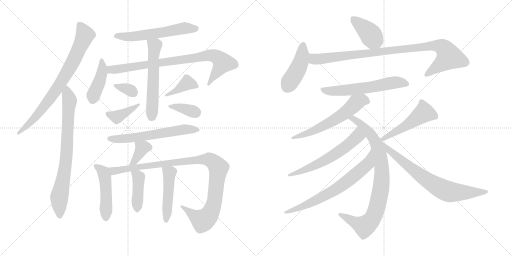
t = 0.00 s
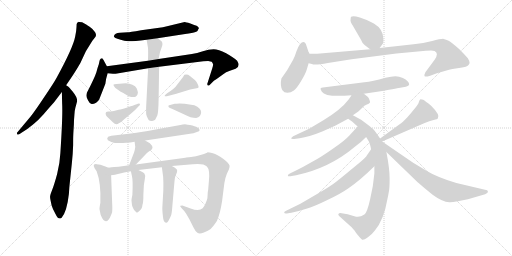
t = 3.78 s
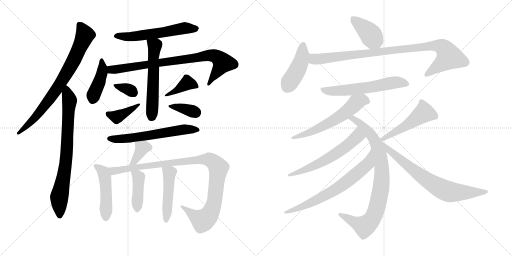
t = 7.56 s
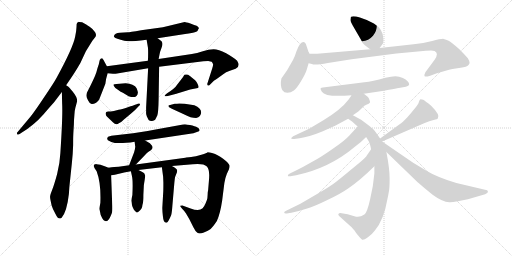
t = 11.34 s
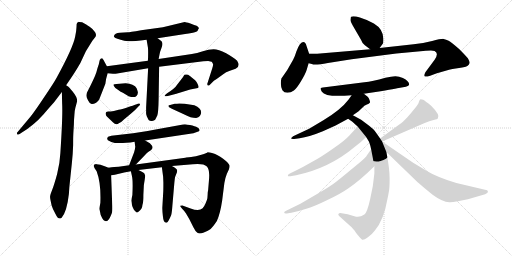
t = 15.11 s
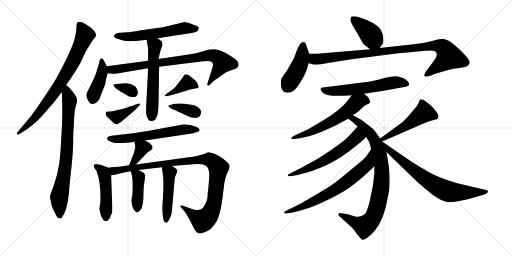
t = 18.89 s

The animated SVG that drew these frames (rendered in a browser with its animation timeline set to each time). Animation: 26 CSS @keyframes rules; one cycle of 18.89 s.

<svg version="1.1" viewBox="0 0 2048 1024" xmlns="http://www.w3.org/2000/svg">
  <g stroke="lightgray" stroke-dasharray="1,1" stroke-width="1" transform="scale(4, 4)">
    <line x1="0" y1="0" x2="256" y2="256"></line>
    <line x1="256" y1="0" x2="0" y2="256"></line>
    <line x1="128" y1="0" x2="128" y2="256"></line>
    <line x1="0" y1="128" x2="256" y2="128"></line>
    <line x1="256" y1="0" x2="512" y2="256"></line>
    <line x1="512" y1="0" x2="256" y2="256"></line>
    <line x1="384" y1="0" x2="384" y2="256"></line>
    <line x1="256" y1="128" x2="512" y2="128"></line>
  </g>
<g transform="scale(1, -1) translate(0, -850)">
   <style type="text/css">
    @keyframes keyframes0 {
      from {
       stroke: black;
       stroke-dashoffset: 791;
       stroke-width: 128;
       }
       72% {
       animation-timing-function: step-end;
       stroke: black;
       stroke-dashoffset: 0;
       stroke-width: 128;
       }
       to {
       stroke: black;
       stroke-width: 1024;
       }
       }
       #make-me-a-hanzi-animation-0 {
         animation: keyframes0 0.893717s both;
         animation-delay: 0.000000s;
         animation-timing-function: linear;
       }
    @keyframes keyframes1 {
      from {
       stroke: black;
       stroke-dashoffset: 773;
       stroke-width: 128;
       }
       72% {
       animation-timing-function: step-end;
       stroke: black;
       stroke-dashoffset: 0;
       stroke-width: 128;
       }
       to {
       stroke: black;
       stroke-width: 1024;
       }
       }
       #make-me-a-hanzi-animation-1 {
         animation: keyframes1 0.879069s both;
         animation-delay: 0.893717s;
         animation-timing-function: linear;
       }
    @keyframes keyframes2 {
      from {
       stroke: black;
       stroke-dashoffset: 581;
       stroke-width: 128;
       }
       65% {
       animation-timing-function: step-end;
       stroke: black;
       stroke-dashoffset: 0;
       stroke-width: 128;
       }
       to {
       stroke: black;
       stroke-width: 1024;
       }
       }
       #make-me-a-hanzi-animation-2 {
         animation: keyframes2 0.722819s both;
         animation-delay: 1.772786s;
         animation-timing-function: linear;
       }
    @keyframes keyframes3 {
      from {
       stroke: black;
       stroke-dashoffset: 425;
       stroke-width: 128;
       }
       58% {
       animation-timing-function: step-end;
       stroke: black;
       stroke-dashoffset: 0;
       stroke-width: 128;
       }
       to {
       stroke: black;
       stroke-width: 1024;
       }
       }
       #make-me-a-hanzi-animation-3 {
         animation: keyframes3 0.595866s both;
         animation-delay: 2.495605s;
         animation-timing-function: linear;
       }
    @keyframes keyframes4 {
      from {
       stroke: black;
       stroke-dashoffset: 833;
       stroke-width: 128;
       }
       73% {
       animation-timing-function: step-end;
       stroke: black;
       stroke-dashoffset: 0;
       stroke-width: 128;
       }
       to {
       stroke: black;
       stroke-width: 1024;
       }
       }
       #make-me-a-hanzi-animation-4 {
         animation: keyframes4 0.927897s both;
         animation-delay: 3.091471s;
         animation-timing-function: linear;
       }
    @keyframes keyframes5 {
      from {
       stroke: black;
       stroke-dashoffset: 572;
       stroke-width: 128;
       }
       65% {
       animation-timing-function: step-end;
       stroke: black;
       stroke-dashoffset: 0;
       stroke-width: 128;
       }
       to {
       stroke: black;
       stroke-width: 1024;
       }
       }
       #make-me-a-hanzi-animation-5 {
         animation: keyframes5 0.715495s both;
         animation-delay: 4.019368s;
         animation-timing-function: linear;
       }
    @keyframes keyframes6 {
      from {
       stroke: black;
       stroke-dashoffset: 336;
       stroke-width: 128;
       }
       52% {
       animation-timing-function: step-end;
       stroke: black;
       stroke-dashoffset: 0;
       stroke-width: 128;
       }
       to {
       stroke: black;
       stroke-width: 1024;
       }
       }
       #make-me-a-hanzi-animation-6 {
         animation: keyframes6 0.523438s both;
         animation-delay: 4.734863s;
         animation-timing-function: linear;
       }
    @keyframes keyframes7 {
      from {
       stroke: black;
       stroke-dashoffset: 391;
       stroke-width: 128;
       }
       56% {
       animation-timing-function: step-end;
       stroke: black;
       stroke-dashoffset: 0;
       stroke-width: 128;
       }
       to {
       stroke: black;
       stroke-width: 1024;
       }
       }
       #make-me-a-hanzi-animation-7 {
         animation: keyframes7 0.568197s both;
         animation-delay: 5.258301s;
         animation-timing-function: linear;
       }
    @keyframes keyframes8 {
      from {
       stroke: black;
       stroke-dashoffset: 395;
       stroke-width: 128;
       }
       56% {
       animation-timing-function: step-end;
       stroke: black;
       stroke-dashoffset: 0;
       stroke-width: 128;
       }
       to {
       stroke: black;
       stroke-width: 1024;
       }
       }
       #make-me-a-hanzi-animation-8 {
         animation: keyframes8 0.571452s both;
         animation-delay: 5.826498s;
         animation-timing-function: linear;
       }
    @keyframes keyframes9 {
      from {
       stroke: black;
       stroke-dashoffset: 361;
       stroke-width: 128;
       }
       54% {
       animation-timing-function: step-end;
       stroke: black;
       stroke-dashoffset: 0;
       stroke-width: 128;
       }
       to {
       stroke: black;
       stroke-width: 1024;
       }
       }
       #make-me-a-hanzi-animation-9 {
         animation: keyframes9 0.543783s both;
         animation-delay: 6.397950s;
         animation-timing-function: linear;
       }
    @keyframes keyframes10 {
      from {
       stroke: black;
       stroke-dashoffset: 608;
       stroke-width: 128;
       }
       66% {
       animation-timing-function: step-end;
       stroke: black;
       stroke-dashoffset: 0;
       stroke-width: 128;
       }
       to {
       stroke: black;
       stroke-width: 1024;
       }
       }
       #make-me-a-hanzi-animation-10 {
         animation: keyframes10 0.744792s both;
         animation-delay: 6.941733s;
         animation-timing-function: linear;
       }
    @keyframes keyframes11 {
      from {
       stroke: black;
       stroke-dashoffset: 367;
       stroke-width: 128;
       }
       54% {
       animation-timing-function: step-end;
       stroke: black;
       stroke-dashoffset: 0;
       stroke-width: 128;
       }
       to {
       stroke: black;
       stroke-width: 1024;
       }
       }
       #make-me-a-hanzi-animation-11 {
         animation: keyframes11 0.548665s both;
         animation-delay: 7.686525s;
         animation-timing-function: linear;
       }
    @keyframes keyframes12 {
      from {
       stroke: black;
       stroke-dashoffset: 480;
       stroke-width: 128;
       }
       61% {
       animation-timing-function: step-end;
       stroke: black;
       stroke-dashoffset: 0;
       stroke-width: 128;
       }
       to {
       stroke: black;
       stroke-width: 1024;
       }
       }
       #make-me-a-hanzi-animation-12 {
         animation: keyframes12 0.640625s both;
         animation-delay: 8.235190s;
         animation-timing-function: linear;
       }
    @keyframes keyframes13 {
      from {
       stroke: black;
       stroke-dashoffset: 1034;
       stroke-width: 128;
       }
       77% {
       animation-timing-function: step-end;
       stroke: black;
       stroke-dashoffset: 0;
       stroke-width: 128;
       }
       to {
       stroke: black;
       stroke-width: 1024;
       }
       }
       #make-me-a-hanzi-animation-13 {
         animation: keyframes13 1.091471s both;
         animation-delay: 8.875815s;
         animation-timing-function: linear;
       }
    @keyframes keyframes14 {
      from {
       stroke: black;
       stroke-dashoffset: 418;
       stroke-width: 128;
       }
       58% {
       animation-timing-function: step-end;
       stroke: black;
       stroke-dashoffset: 0;
       stroke-width: 128;
       }
       to {
       stroke: black;
       stroke-width: 1024;
       }
       }
       #make-me-a-hanzi-animation-14 {
         animation: keyframes14 0.590169s both;
         animation-delay: 9.967286s;
         animation-timing-function: linear;
       }
    @keyframes keyframes15 {
      from {
       stroke: black;
       stroke-dashoffset: 475;
       stroke-width: 128;
       }
       61% {
       animation-timing-function: step-end;
       stroke: black;
       stroke-dashoffset: 0;
       stroke-width: 128;
       }
       to {
       stroke: black;
       stroke-width: 1024;
       }
       }
       #make-me-a-hanzi-animation-15 {
         animation: keyframes15 0.636556s both;
         animation-delay: 10.557455s;
         animation-timing-function: linear;
       }
    @keyframes keyframes16 {
      from {
       stroke: black;
       stroke-dashoffset: 403;
       stroke-width: 128;
       }
       57% {
       animation-timing-function: step-end;
       stroke: black;
       stroke-dashoffset: 0;
       stroke-width: 128;
       }
       to {
       stroke: black;
       stroke-width: 1024;
       }
       }
       #make-me-a-hanzi-animation-16 {
         animation: keyframes16 0.577962s both;
         animation-delay: 11.194011s;
         animation-timing-function: linear;
       }
    @keyframes keyframes17 {
      from {
       stroke: black;
       stroke-dashoffset: 437;
       stroke-width: 128;
       }
       59% {
       animation-timing-function: step-end;
       stroke: black;
       stroke-dashoffset: 0;
       stroke-width: 128;
       }
       to {
       stroke: black;
       stroke-width: 1024;
       }
       }
       #make-me-a-hanzi-animation-17 {
         animation: keyframes17 0.605632s both;
         animation-delay: 11.771973s;
         animation-timing-function: linear;
       }
    @keyframes keyframes18 {
      from {
       stroke: black;
       stroke-dashoffset: 960;
       stroke-width: 128;
       }
       76% {
       animation-timing-function: step-end;
       stroke: black;
       stroke-dashoffset: 0;
       stroke-width: 128;
       }
       to {
       stroke: black;
       stroke-width: 1024;
       }
       }
       #make-me-a-hanzi-animation-18 {
         animation: keyframes18 1.031250s both;
         animation-delay: 12.377605s;
         animation-timing-function: linear;
       }
    @keyframes keyframes19 {
      from {
       stroke: black;
       stroke-dashoffset: 597;
       stroke-width: 128;
       }
       66% {
       animation-timing-function: step-end;
       stroke: black;
       stroke-dashoffset: 0;
       stroke-width: 128;
       }
       to {
       stroke: black;
       stroke-width: 1024;
       }
       }
       #make-me-a-hanzi-animation-19 {
         animation: keyframes19 0.735840s both;
         animation-delay: 13.408855s;
         animation-timing-function: linear;
       }
    @keyframes keyframes20 {
      from {
       stroke: black;
       stroke-dashoffset: 596;
       stroke-width: 128;
       }
       66% {
       animation-timing-function: step-end;
       stroke: black;
       stroke-dashoffset: 0;
       stroke-width: 128;
       }
       to {
       stroke: black;
       stroke-width: 1024;
       }
       }
       #make-me-a-hanzi-animation-20 {
         animation: keyframes20 0.735026s both;
         animation-delay: 14.144695s;
         animation-timing-function: linear;
       }
    @keyframes keyframes21 {
      from {
       stroke: black;
       stroke-dashoffset: 866;
       stroke-width: 128;
       }
       74% {
       animation-timing-function: step-end;
       stroke: black;
       stroke-dashoffset: 0;
       stroke-width: 128;
       }
       to {
       stroke: black;
       stroke-width: 1024;
       }
       }
       #make-me-a-hanzi-animation-21 {
         animation: keyframes21 0.954753s both;
         animation-delay: 14.879721s;
         animation-timing-function: linear;
       }
    @keyframes keyframes22 {
      from {
       stroke: black;
       stroke-dashoffset: 602;
       stroke-width: 128;
       }
       66% {
       animation-timing-function: step-end;
       stroke: black;
       stroke-dashoffset: 0;
       stroke-width: 128;
       }
       to {
       stroke: black;
       stroke-width: 1024;
       }
       }
       #make-me-a-hanzi-animation-22 {
         animation: keyframes22 0.739909s both;
         animation-delay: 15.834474s;
         animation-timing-function: linear;
       }
    @keyframes keyframes23 {
      from {
       stroke: black;
       stroke-dashoffset: 692;
       stroke-width: 128;
       }
       69% {
       animation-timing-function: step-end;
       stroke: black;
       stroke-dashoffset: 0;
       stroke-width: 128;
       }
       to {
       stroke: black;
       stroke-width: 1024;
       }
       }
       #make-me-a-hanzi-animation-23 {
         animation: keyframes23 0.813151s both;
         animation-delay: 16.574383s;
         animation-timing-function: linear;
       }
    @keyframes keyframes24 {
      from {
       stroke: black;
       stroke-dashoffset: 502;
       stroke-width: 128;
       }
       62% {
       animation-timing-function: step-end;
       stroke: black;
       stroke-dashoffset: 0;
       stroke-width: 128;
       }
       to {
       stroke: black;
       stroke-width: 1024;
       }
       }
       #make-me-a-hanzi-animation-24 {
         animation: keyframes24 0.658529s both;
         animation-delay: 17.387534s;
         animation-timing-function: linear;
       }
    @keyframes keyframes25 {
      from {
       stroke: black;
       stroke-dashoffset: 732;
       stroke-width: 128;
       }
       70% {
       animation-timing-function: step-end;
       stroke: black;
       stroke-dashoffset: 0;
       stroke-width: 128;
       }
       to {
       stroke: black;
       stroke-width: 1024;
       }
       }
       #make-me-a-hanzi-animation-25 {
         animation: keyframes25 0.845703s both;
         animation-delay: 18.046063s;
         animation-timing-function: linear;
       }
</style>
<path d="M 328.5 761.5 L 316.5 762.5 L 315.5 763.5 Q 306.5 760.5 306.5 753.5 Q 306.5 745.5 304.5 725.5 L 300.5 703.5 Q 292.5 660.5 226.5 539.5 Q 214.5 517.5 176.5 461.5 Q 138.5 404.5 122.5 384.5 L 70.5 322.5 Q 66.5 320.5 68.5 313.5 Q 69.5 309.5 78.5 314.5 L 87.5 320.5 Q 135.5 349.5 173.5 392.5 Q 210.5 435.5 215.5 440.5 L 247.5 482.5 L 264.5 509.5 L 291.5 549.5 Q 303.5 567.5 321.5 598.5 L 343.5 645.5 L 369.5 687.5 L 380.5 701.5 Q 387.5 709.5 380.5 721.5 Q 368.5 737.5 358.5 743.5 Q 348.5 749.5 346.5 751.5 L 328.5 761.5 Z" fill="lightgray"></path> 
<path d="M 247.5 482.5 L 248.5 437.5 Q 251.5 390.5 241.5 238.5 Q 239.5 198.5 228.5 154.5 Q 216.5 110.5 208.5 90.5 Q 200.5 70.5 200.5 65.5 Q 199.5 60.5 202.5 47.5 L 206.5 28.5 Q 210.5 14.5 222.5 -6.5 Q 229.5 -23.5 239.5 -23.5 Q 243.5 -24.5 246.5 -20.5 Q 267.5 3.5 275.5 74.5 L 277.5 103.5 L 287.5 198.5 Q 291.5 235.5 292.5 269.5 Q 292.5 303.5 293.5 319.5 L 295.5 352.5 Q 295.5 368.5 297.5 389.5 Q 298.5 409.5 301.5 419.5 L 308.5 445.5 Q 309.5 461.5 290.5 484.5 Q 283.5 491.5 279.5 497.5 Q 275.5 503.5 264.5 509.5 C 246.5 522.5 246.5 512.5 247.5 482.5 Z" fill="lightgray"></path> 
<path d="M 630.5 697.5 L 740.5 714.5 Q 753.5 715.5 771.5 719.5 Q 788.5 723.5 790.5 727.5 L 792.5 732.5 Q 800.5 738.5 786.5 747.5 Q 779.5 748.5 761.5 756.5 Q 742.5 762.5 738.5 762.5 L 651.5 741.5 L 564.5 729.5 Q 516.5 721.5 511.5 721.5 L 479.5 719.5 Q 458.5 719.5 455.5 705.5 Q 454.5 701.5 461.5 698.5 Q 467.5 695.5 482.5 691.5 Q 496.5 686.5 512.5 685.5 Q 527.5 684.5 586.5 691.5 L 630.5 697.5 Z" fill="lightgray"></path> 
<path d="M 427.5 585.5 L 413.5 611.5 L 408.5 617.5 Q 401.5 617.5 399.5 611.5 Q 397.5 605.5 396.5 599.5 Q 395.5 593.5 393.5 588.5 Q 391.5 583.5 385.5 561.5 Q 378.5 539.5 347.5 479.5 Q 345.5 472.5 345.5 467.5 Q 345.5 461.5 352.5 448.5 Q 358.5 435.5 366.5 434.5 Q 373.5 433.5 384.5 439.5 Q 395.5 448.5 397.5 454.5 L 421.5 515.5 Q 422.5 531.5 430.5 557.5 C 434.5 571.5 434.5 571.5 427.5 585.5 Z" fill="lightgray"></path> 
<path d="M 953.5 597.5 L 948.5 607.5 Q 934.5 620.5 904.5 637.5 Q 873.5 653.5 854.5 653.5 Q 834.5 653.5 811.5 645.5 Q 787.5 636.5 767.5 634.5 L 634.5 614.5 L 591.5 607.5 L 427.5 585.5 C 397.5 581.5 400.5 560.5 430.5 557.5 L 451.5 555.5 Q 457.5 553.5 468.5 556.5 L 592.5 577.5 L 636.5 583.5 L 789.5 602.5 Q 815.5 606.5 832.5 606.5 L 846.5 603.5 Q 849.5 601.5 852.5 593.5 Q 852.5 586.5 848.5 575.5 L 830.5 519.5 Q 827.5 513.5 830.5 509.5 Q 833.5 505.5 839.5 511.5 L 851.5 523.5 Q 854.5 527.5 866.5 534.5 L 891.5 552.5 Q 903.5 562.5 919.5 567.5 L 942.5 575.5 Q 957.5 581.5 953.5 597.5 Z" fill="lightgray"></path> 
<path d="M 634.5 614.5 L 637.5 629.5 Q 639.5 643.5 645.5 657.5 Q 651.5 671.5 649.5 677.5 Q 649.5 684.5 642.5 688.5 L 630.5 697.5 C 606.5 715.5 581.5 721.5 586.5 691.5 L 591.5 661.5 Q 592.5 658.5 592.5 637.5 Q 592.5 615.5 591.5 607.5 L 592.5 577.5 L 584.5 421.5 L 584.5 400.5 Q 583.5 395.5 587.5 384.5 L 594.5 370.5 Q 599.5 365.5 608.5 366.5 Q 616.5 367.5 620.5 371.5 Q 624.5 378.5 629.5 389.5 Q 633.5 400.5 634.5 454.5 L 636.5 583.5 L 634.5 614.5 Z" fill="lightgray"></path> 
<path d="M 453.5 511.5 Q 453.5 507.5 461.5 498.5 L 474.5 489.5 Q 482.5 483.5 491.5 479.5 L 514.5 465.5 Q 548.5 453.5 551.5 479.5 Q 552.5 481.5 546.5 497.5 Q 542.5 507.5 529.5 511.5 Q 518.5 517.5 502.5 517.5 L 466.5 514.5 Q 455.5 513.5 453.5 511.5 Z" fill="lightgray"></path> 
<path d="M 422.5 397.5 Q 422.5 388.5 427.5 384.5 L 451.5 361.5 Q 464.5 346.5 475.5 357.5 Q 485.5 362.5 491.5 368.5 Q 497.5 374.5 500.5 376.5 L 525.5 397.5 Q 541.5 410.5 554.5 425.5 Q 562.5 431.5 559.5 435.5 Q 554.5 437.5 546.5 433.5 L 537.5 430.5 Q 536.5 429.5 511.5 421.5 Q 486.5 413.5 474.5 411.5 L 455.5 406.5 Q 441.5 404.5 432.5 404.5 Q 422.5 404.5 422.5 397.5 Z" fill="lightgray"></path> 
<path d="M 683.5 487.5 L 668.5 477.5 Q 657.5 468.5 658.5 466.5 Q 658.5 464.5 667.5 465.5 L 705.5 475.5 L 760.5 492.5 L 786.5 497.5 Q 792.5 498.5 794.5 501.5 Q 795.5 503.5 790.5 514.5 Q 785.5 524.5 780.5 529.5 L 764.5 542.5 Q 763.5 544.5 752.5 551.5 Q 744.5 553.5 737.5 551.5 L 731.5 541.5 L 701.5 502.5 Q 691.5 492.5 683.5 487.5 Z" fill="lightgray"></path> 
<path d="M 674.5 428.5 Q 669.5 421.5 687.5 415.5 L 737.5 392.5 Q 763.5 378.5 784.5 378.5 Q 804.5 383.5 804.5 401.5 Q 804.5 418.5 777.5 429.5 L 738.5 435.5 Q 730.5 436.5 717.5 436.5 Q 707.5 435.5 698.5 435.5 Q 674.5 429.5 674.5 428.5 Z" fill="lightgray"></path> 
<path d="M 580.5 288.5 L 773.5 317.5 L 787.5 322.5 Q 798.5 325.5 798.5 329.5 Q 798.5 332.5 794.5 337.5 Q 790.5 341.5 784.5 343.5 Q 778.5 344.5 769.5 348.5 Q 759.5 351.5 750.5 351.5 Q 739.5 354.5 721.5 350.5 L 622.5 332.5 Q 552.5 319.5 532.5 317.5 L 445.5 307.5 Q 438.5 306.5 432.5 303.5 Q 425.5 296.5 431.5 289.5 L 445.5 282.5 Q 469.5 272.5 538.5 283.5 L 580.5 288.5 Z" fill="lightgray"></path> 
<path d="M 543.5 192.5 L 574.5 224.5 Q 588.5 240.5 595.5 244.5 Q 622.5 256.5 599.5 277.5 L 580.5 288.5 C 554.5 303.5 534.5 313.5 538.5 283.5 L 540.5 266.5 Q 542.5 262.5 536.5 241.5 L 516.5 189.5 C 505.5 161.5 522.5 170.5 543.5 192.5 Z" fill="lightgray"></path> 
<path d="M 443.5 -11.5 L 447.5 -1.5 Q 450.5 6.5 448.5 40.5 L 444.5 149.5 C 443.5 175.5 443.5 175.5 433.5 179.5 L 421.5 184.5 Q 399.5 193.5 386.5 193.5 Q 368.5 194.5 378.5 177.5 L 386.5 165.5 Q 404.5 118.5 401.5 39.5 Q 396.5 13.5 398.5 11.5 L 402.5 -8.5 Q 412.5 -34.5 423.5 -34.5 Q 434.5 -34.5 443.5 -11.5 Z" fill="lightgray"></path> 
<path d="M 444.5 149.5 L 459.5 151.5 L 496.5 160.5 L 523.5 165.5 L 553.5 170.5 L 647.5 181.5 L 687.5 186.5 L 771.5 193.5 Q 814.5 197.5 827.5 184.5 Q 840.5 171.5 835.5 125.5 L 832.5 89.5 Q 830.5 83.5 830.5 71.5 L 829.5 57.5 Q 828.5 51.5 822.5 37.5 Q 816.5 23.5 810.5 17.5 Q 796.5 3.5 762.5 16.5 L 729.5 28.5 Q 723.5 28.5 721.5 27.5 Q 718.5 25.5 729.5 14.5 Q 740.5 3.5 743.5 -2.5 L 757.5 -26.5 L 773.5 -58.5 Q 780.5 -73.5 789.5 -80.5 Q 797.5 -87.5 815.5 -79.5 Q 833.5 -72.5 842.5 -65.5 Q 850.5 -58.5 867.5 -33.5 Q 880.5 -5.5 888.5 47.5 L 897.5 118.5 Q 901.5 141.5 907.5 155.5 L 915.5 172.5 Q 918.5 181.5 918.5 187.5 Q 916.5 197.5 892.5 215.5 Q 868.5 232.5 851.5 237.5 Q 834.5 241.5 830.5 241.5 Q 828.5 238.5 805.5 231.5 Q 782.5 223.5 764.5 222.5 Q 745.5 221.5 741.5 219.5 L 543.5 192.5 L 516.5 189.5 L 474.5 183.5 Q 460.5 183.5 433.5 179.5 C 403.5 175.5 414.5 144.5 444.5 149.5 Z" fill="lightgray"></path> 
<path d="M 523.5 165.5 L 527.5 147.5 Q 532.5 127.5 529.5 70.5 Q 524.5 49.5 526.5 43.5 Q 527.5 17.5 541.5 5.5 Q 545.5 -1.5 549.5 0.5 Q 552.5 1.5 560.5 9.5 Q 567.5 16.5 568.5 22.5 Q 568.5 27.5 571.5 37.5 Q 573.5 47.5 573.5 71.5 L 574.5 91.5 Q 574.5 111.5 578.5 129.5 Q 581.5 147.5 580.5 148.5 L 577.5 156.5 Q 575.5 159.5 567.5 163.5 L 553.5 170.5 C 526.5 183.5 518.5 188.5 523.5 165.5 Z" fill="lightgray"></path> 
<path d="M 647.5 181.5 L 652.5 143.5 L 653.5 120.5 Q 653.5 83.5 652.5 75.5 L 649.5 23.5 Q 648.5 13.5 651.5 -13.5 Q 653.5 -40.5 664.5 -40.5 Q 668.5 -42.5 674.5 -31.5 Q 680.5 -20.5 684.5 -10.5 Q 687.5 -1.5 689.5 27.5 L 697.5 120.5 Q 699.5 141.5 701.5 145.5 L 707.5 160.5 Q 708.5 162.5 708.5 169.5 Q 708.5 175.5 687.5 186.5 C 661.5 200.5 643.5 210.5 647.5 181.5 Z" fill="lightgray"></path> 
<path d="M 1459.5 669.5 L 1480.5 653.5 C 1502.5 636.5 1502.5 636.5 1518.5 658.5 L 1532.5 677.5 Q 1533.5 682.5 1533.5 695.5 Q 1532.5 734.5 1495.5 756.5 Q 1466.5 772.5 1439.5 780.5 Q 1413.5 787.5 1404.5 783.5 Q 1402.5 782.5 1402.5 773.5 Q 1399.5 765.5 1411.5 747.5 L 1444.5 690.5 Q 1448.5 677.5 1459.5 669.5 Z" fill="lightgray"></path> 
<path d="M 1236.5 635.5 L 1226.5 665.5 Q 1218.5 694.5 1199.5 673.5 Q 1192.5 663.5 1185.5 644.5 Q 1179.5 624.5 1172.5 611.5 L 1148.5 569.5 L 1125.5 536.5 Q 1119.5 508.5 1129.5 489.5 Q 1136.5 479.5 1149.5 479.5 Q 1163.5 479.5 1175.5 488.5 Q 1187.5 497.5 1204.5 526.5 Q 1221.5 554.5 1226.5 570.5 L 1234.5 597.5 L 1236.5 635.5 Z" fill="lightgray"></path> 
<path d="M 1480.5 653.5 L 1268.5 635.5 L 1236.5 635.5 C 1206.5 635.5 1205.5 604.5 1234.5 597.5 L 1247.5 594.5 Q 1257.5 588.5 1311.5 598.5 Q 1365.5 607.5 1406.5 613.5 L 1585.5 636.5 L 1703.5 647.5 Q 1734.5 649.5 1738.5 646.5 Q 1756.5 637.5 1738.5 611.5 L 1701.5 561.5 Q 1695.5 549.5 1698.5 545.5 Q 1701.5 541.5 1720.5 547.5 L 1747.5 557.5 L 1789.5 569.5 Q 1800.5 573.5 1829.5 577.5 Q 1858.5 580.5 1869.5 586.5 Q 1877.5 593.5 1878.5 598.5 Q 1879.5 603.5 1871.5 617.5 Q 1853.5 637.5 1837.5 653.5 Q 1804.5 682.5 1794.5 687.5 Q 1784.5 692.5 1774.5 694.5 Q 1764.5 695.5 1728.5 686.5 Q 1693.5 677.5 1654.5 673.5 L 1518.5 658.5 L 1480.5 653.5 Z" fill="lightgray"></path> 
<path d="M 1455.5 475.5 L 1522.5 485.5 Q 1598.5 498.5 1600.5 499.5 L 1623.5 503.5 Q 1636.5 506.5 1636.5 512.5 Q 1636.5 526.5 1611.5 538.5 Q 1596.5 545.5 1581.5 545.5 Q 1566.5 545.5 1541.5 539.5 Q 1489.5 524.5 1457.5 521.5 L 1291.5 500.5 Q 1285.5 499.5 1282.5 497.5 Q 1280.5 495.5 1287.5 483.5 Q 1302.5 459.5 1406.5 469.5 L 1455.5 475.5 Z" fill="lightgray"></path> 
<path d="M 1411.5 389.5 L 1434.5 405.5 L 1457.5 427.5 Q 1480.5 437.5 1480.5 441.5 Q 1476.5 462.5 1465.5 467.5 L 1455.5 475.5 C 1432.5 494.5 1423.5 494.5 1406.5 469.5 L 1394.5 452.5 Q 1363.5 411.5 1293.5 369.5 L 1236.5 335.5 L 1172.5 305.5 Q 1165.5 300.5 1164.5 297.5 Q 1164.5 293.5 1176.5 294.5 L 1198.5 297.5 Q 1235.5 302.5 1291.5 325.5 L 1342.5 348.5 L 1392.5 375.5 L 1411.5 389.5 Z" fill="lightgray"></path> 
<path d="M 1520.5 296.5 L 1501.5 323.5 Q 1497.5 331.5 1476.5 347.5 L 1444.5 371.5 L 1411.5 389.5 C 1385.5 403.5 1367.5 392.5 1392.5 375.5 L 1409.5 363.5 L 1430.5 344.5 L 1464.5 302.5 L 1472.5 289.5 Q 1478.5 282.5 1484.5 253.5 L 1497.5 185.5 L 1497.5 157.5 Q 1493.5 106.5 1480.5 53.5 Q 1468.5 -0.5 1457.5 -7.5 Q 1436.5 -22.5 1417.5 -14.5 L 1390.5 -6.5 L 1366.5 -2.5 Q 1355.5 -1.5 1354.5 -4.5 Q 1350.5 -7.5 1356.5 -13.5 L 1406.5 -58.5 Q 1420.5 -73.5 1424.5 -81.5 L 1438.5 -98.5 L 1448.5 -108.5 Q 1454.5 -111.5 1471.5 -98.5 Q 1488.5 -86.5 1499.5 -71.5 Q 1535.5 -28.5 1549.5 53.5 Q 1553.5 71.5 1555.5 84.5 Q 1558.5 96.5 1558.5 136.5 Q 1558.5 176.5 1545.5 242.5 L 1528.5 284.5 L 1520.5 296.5 Z" fill="lightgray"></path> 
<path d="M 1430.5 344.5 L 1398.5 309.5 Q 1379.5 288.5 1338.5 260.5 Q 1297.5 231.5 1270.5 215.5 L 1211.5 182.5 Q 1172.5 162.5 1163.5 158.5 Q 1154.5 154.5 1152.5 151.5 Q 1150.5 147.5 1152.5 145.5 Q 1155.5 144.5 1161.5 145.5 L 1184.5 149.5 Q 1317.5 177.5 1419.5 263.5 Q 1446.5 283.5 1464.5 302.5 C 1485.5 323.5 1450.5 366.5 1430.5 344.5 Z" fill="lightgray"></path> 
<path d="M 1484.5 253.5 L 1466.5 227.5 Q 1463.5 219.5 1408.5 175.5 Q 1354.5 130.5 1339.5 119.5 Q 1324.5 107.5 1273.5 77.5 L 1201.5 35.5 L 1146.5 8.5 Q 1136.5 4.5 1136.5 -0.5 Q 1138.5 -5.5 1152.5 -2.5 L 1165.5 -0.5 Q 1201.5 7.5 1228.5 16.5 Q 1256.5 24.5 1307.5 49.5 Q 1359.5 73.5 1392.5 96.5 Q 1438.5 127.5 1497.5 185.5 C 1519.5 206.5 1501.5 278.5 1484.5 253.5 Z" fill="lightgray"></path> 
<path d="M 1528.5 284.5 L 1696.5 357.5 Q 1718.5 367.5 1734.5 370.5 Q 1750.5 373.5 1751.5 377.5 Q 1761.5 390.5 1724.5 427.5 Q 1701.5 446.5 1692.5 451.5 Q 1683.5 453.5 1680.5 452.5 Q 1677.5 450.5 1675.5 442.5 Q 1674.5 434.5 1656.5 413.5 Q 1645.5 399.5 1629.5 381.5 Q 1609.5 360.5 1598.5 353.5 L 1520.5 296.5 C 1496.5 278.5 1500.5 272.5 1528.5 284.5 Z" fill="lightgray"></path> 
<path d="M 1545.5 242.5 L 1669.5 122.5 Q 1681.5 111.5 1730.5 71.5 Q 1769.5 42.5 1797.5 41.5 Q 1805.5 40.5 1831.5 45.5 L 1871.5 53.5 L 1940.5 73.5 Q 1951.5 78.5 1951.5 82.5 Q 1952.5 85.5 1948.5 89.5 L 1825.5 118.5 Q 1748.5 141.5 1707.5 166.5 L 1652.5 199.5 L 1528.5 284.5 C 1503.5 301.5 1523.5 263.5 1545.5 242.5 Z" fill="lightgray"></path> 
      <clipPath id="make-me-a-hanzi-clip-0">
      <path d="M 328.5 761.5 L 316.5 762.5 L 315.5 763.5 Q 306.5 760.5 306.5 753.5 Q 306.5 745.5 304.5 725.5 L 300.5 703.5 Q 292.5 660.5 226.5 539.5 Q 214.5 517.5 176.5 461.5 Q 138.5 404.5 122.5 384.5 L 70.5 322.5 Q 66.5 320.5 68.5 313.5 Q 69.5 309.5 78.5 314.5 L 87.5 320.5 Q 135.5 349.5 173.5 392.5 Q 210.5 435.5 215.5 440.5 L 247.5 482.5 L 264.5 509.5 L 291.5 549.5 Q 303.5 567.5 321.5 598.5 L 343.5 645.5 L 369.5 687.5 L 380.5 701.5 Q 387.5 709.5 380.5 721.5 Q 368.5 737.5 358.5 743.5 Q 348.5 749.5 346.5 751.5 L 328.5 761.5 Z" fill="lightgray"></path>
      </clipPath>
      <path clip-path="url(#make-me-a-hanzi-clip-0)" d="M 311.5 758.5 L 339.5 710.5 L 298.5 616.5 L 248.5 527.5 L 168.5 413.5 L 73.5 317.5 " fill="none" id="make-me-a-hanzi-animation-0" stroke-dasharray="663 1326" stroke-linecap="round"></path>

      <clipPath id="make-me-a-hanzi-clip-1">
      <path d="M 247.5 482.5 L 248.5 437.5 Q 251.5 390.5 241.5 238.5 Q 239.5 198.5 228.5 154.5 Q 216.5 110.5 208.5 90.5 Q 200.5 70.5 200.5 65.5 Q 199.5 60.5 202.5 47.5 L 206.5 28.5 Q 210.5 14.5 222.5 -6.5 Q 229.5 -23.5 239.5 -23.5 Q 243.5 -24.5 246.5 -20.5 Q 267.5 3.5 275.5 74.5 L 277.5 103.5 L 287.5 198.5 Q 291.5 235.5 292.5 269.5 Q 292.5 303.5 293.5 319.5 L 295.5 352.5 Q 295.5 368.5 297.5 389.5 Q 298.5 409.5 301.5 419.5 L 308.5 445.5 Q 309.5 461.5 290.5 484.5 Q 283.5 491.5 279.5 497.5 Q 275.5 503.5 264.5 509.5 C 246.5 522.5 246.5 512.5 247.5 482.5 Z" fill="lightgray"></path>
      </clipPath>
      <path clip-path="url(#make-me-a-hanzi-clip-1)" d="M 264.5 499.5 L 277.5 451.5 L 268.5 263.5 L 255.5 145.5 L 236.5 59.5 L 238.5 -12.5 " fill="none" id="make-me-a-hanzi-animation-1" stroke-dasharray="645 1290" stroke-linecap="round"></path>

      <clipPath id="make-me-a-hanzi-clip-2">
      <path d="M 630.5 697.5 L 740.5 714.5 Q 753.5 715.5 771.5 719.5 Q 788.5 723.5 790.5 727.5 L 792.5 732.5 Q 800.5 738.5 786.5 747.5 Q 779.5 748.5 761.5 756.5 Q 742.5 762.5 738.5 762.5 L 651.5 741.5 L 564.5 729.5 Q 516.5 721.5 511.5 721.5 L 479.5 719.5 Q 458.5 719.5 455.5 705.5 Q 454.5 701.5 461.5 698.5 Q 467.5 695.5 482.5 691.5 Q 496.5 686.5 512.5 685.5 Q 527.5 684.5 586.5 691.5 L 630.5 697.5 Z" fill="lightgray"></path>
      </clipPath>
      <path clip-path="url(#make-me-a-hanzi-clip-2)" d="M 464.5 707.5 L 537.5 705.5 L 736.5 738.5 L 786.5 738.5 " fill="none" id="make-me-a-hanzi-animation-2" stroke-dasharray="453 906" stroke-linecap="round"></path>

      <clipPath id="make-me-a-hanzi-clip-3">
      <path d="M 427.5 585.5 L 413.5 611.5 L 408.5 617.5 Q 401.5 617.5 399.5 611.5 Q 397.5 605.5 396.5 599.5 Q 395.5 593.5 393.5 588.5 Q 391.5 583.5 385.5 561.5 Q 378.5 539.5 347.5 479.5 Q 345.5 472.5 345.5 467.5 Q 345.5 461.5 352.5 448.5 Q 358.5 435.5 366.5 434.5 Q 373.5 433.5 384.5 439.5 Q 395.5 448.5 397.5 454.5 L 421.5 515.5 Q 422.5 531.5 430.5 557.5 C 434.5 571.5 434.5 571.5 427.5 585.5 Z" fill="lightgray"></path>
      </clipPath>
      <path clip-path="url(#make-me-a-hanzi-clip-3)" d="M 406.5 610.5 L 407.5 555.5 L 369.5 448.5 " fill="none" id="make-me-a-hanzi-animation-3" stroke-dasharray="297 594" stroke-linecap="round"></path>

      <clipPath id="make-me-a-hanzi-clip-4">
      <path d="M 953.5 597.5 L 948.5 607.5 Q 934.5 620.5 904.5 637.5 Q 873.5 653.5 854.5 653.5 Q 834.5 653.5 811.5 645.5 Q 787.5 636.5 767.5 634.5 L 634.5 614.5 L 591.5 607.5 L 427.5 585.5 C 397.5 581.5 400.5 560.5 430.5 557.5 L 451.5 555.5 Q 457.5 553.5 468.5 556.5 L 592.5 577.5 L 636.5 583.5 L 789.5 602.5 Q 815.5 606.5 832.5 606.5 L 846.5 603.5 Q 849.5 601.5 852.5 593.5 Q 852.5 586.5 848.5 575.5 L 830.5 519.5 Q 827.5 513.5 830.5 509.5 Q 833.5 505.5 839.5 511.5 L 851.5 523.5 Q 854.5 527.5 866.5 534.5 L 891.5 552.5 Q 903.5 562.5 919.5 567.5 L 942.5 575.5 Q 957.5 581.5 953.5 597.5 Z" fill="lightgray"></path>
      </clipPath>
      <path clip-path="url(#make-me-a-hanzi-clip-4)" d="M 435.5 579.5 L 447.5 571.5 L 473.5 573.5 L 837.5 629.5 L 857.5 627.5 L 892.5 599.5 L 834.5 514.5 " fill="none" id="make-me-a-hanzi-animation-4" stroke-dasharray="705 1410" stroke-linecap="round"></path>

      <clipPath id="make-me-a-hanzi-clip-5">
      <path d="M 634.5 614.5 L 637.5 629.5 Q 639.5 643.5 645.5 657.5 Q 651.5 671.5 649.5 677.5 Q 649.5 684.5 642.5 688.5 L 630.5 697.5 C 606.5 715.5 581.5 721.5 586.5 691.5 L 591.5 661.5 Q 592.5 658.5 592.5 637.5 Q 592.5 615.5 591.5 607.5 L 592.5 577.5 L 584.5 421.5 L 584.5 400.5 Q 583.5 395.5 587.5 384.5 L 594.5 370.5 Q 599.5 365.5 608.5 366.5 Q 616.5 367.5 620.5 371.5 Q 624.5 378.5 629.5 389.5 Q 633.5 400.5 634.5 454.5 L 636.5 583.5 L 634.5 614.5 Z" fill="lightgray"></path>
      </clipPath>
      <path clip-path="url(#make-me-a-hanzi-clip-5)" d="M 594.5 685.5 L 619.5 667.5 L 612.5 611.5 L 608.5 382.5 " fill="none" id="make-me-a-hanzi-animation-5" stroke-dasharray="444 888" stroke-linecap="round"></path>

      <clipPath id="make-me-a-hanzi-clip-6">
      <path d="M 453.5 511.5 Q 453.5 507.5 461.5 498.5 L 474.5 489.5 Q 482.5 483.5 491.5 479.5 L 514.5 465.5 Q 548.5 453.5 551.5 479.5 Q 552.5 481.5 546.5 497.5 Q 542.5 507.5 529.5 511.5 Q 518.5 517.5 502.5 517.5 L 466.5 514.5 Q 455.5 513.5 453.5 511.5 Z" fill="lightgray"></path>
      </clipPath>
      <path clip-path="url(#make-me-a-hanzi-clip-6)" d="M 461.5 507.5 L 515.5 492.5 L 534.5 478.5 " fill="none" id="make-me-a-hanzi-animation-6" stroke-dasharray="208 416" stroke-linecap="round"></path>

      <clipPath id="make-me-a-hanzi-clip-7">
      <path d="M 422.5 397.5 Q 422.5 388.5 427.5 384.5 L 451.5 361.5 Q 464.5 346.5 475.5 357.5 Q 485.5 362.5 491.5 368.5 Q 497.5 374.5 500.5 376.5 L 525.5 397.5 Q 541.5 410.5 554.5 425.5 Q 562.5 431.5 559.5 435.5 Q 554.5 437.5 546.5 433.5 L 537.5 430.5 Q 536.5 429.5 511.5 421.5 Q 486.5 413.5 474.5 411.5 L 455.5 406.5 Q 441.5 404.5 432.5 404.5 Q 422.5 404.5 422.5 397.5 Z" fill="lightgray"></path>
      </clipPath>
      <path clip-path="url(#make-me-a-hanzi-clip-7)" d="M 432.5 393.5 L 472.5 384.5 L 553.5 432.5 " fill="none" id="make-me-a-hanzi-animation-7" stroke-dasharray="263 526" stroke-linecap="round"></path>

      <clipPath id="make-me-a-hanzi-clip-8">
      <path d="M 683.5 487.5 L 668.5 477.5 Q 657.5 468.5 658.5 466.5 Q 658.5 464.5 667.5 465.5 L 705.5 475.5 L 760.5 492.5 L 786.5 497.5 Q 792.5 498.5 794.5 501.5 Q 795.5 503.5 790.5 514.5 Q 785.5 524.5 780.5 529.5 L 764.5 542.5 Q 763.5 544.5 752.5 551.5 Q 744.5 553.5 737.5 551.5 L 731.5 541.5 L 701.5 502.5 Q 691.5 492.5 683.5 487.5 Z" fill="lightgray"></path>
      </clipPath>
      <path clip-path="url(#make-me-a-hanzi-clip-8)" d="M 787.5 506.5 L 749.5 518.5 L 684.5 477.5 L 663.5 471.5 " fill="none" id="make-me-a-hanzi-animation-8" stroke-dasharray="267 534" stroke-linecap="round"></path>

      <clipPath id="make-me-a-hanzi-clip-9">
      <path d="M 674.5 428.5 Q 669.5 421.5 687.5 415.5 L 737.5 392.5 Q 763.5 378.5 784.5 378.5 Q 804.5 383.5 804.5 401.5 Q 804.5 418.5 777.5 429.5 L 738.5 435.5 Q 730.5 436.5 717.5 436.5 Q 707.5 435.5 698.5 435.5 Q 674.5 429.5 674.5 428.5 Z" fill="lightgray"></path>
      </clipPath>
      <path clip-path="url(#make-me-a-hanzi-clip-9)" d="M 679.5 425.5 L 781.5 400.5 " fill="none" id="make-me-a-hanzi-animation-9" stroke-dasharray="233 466" stroke-linecap="round"></path>

      <clipPath id="make-me-a-hanzi-clip-10">
      <path d="M 580.5 288.5 L 773.5 317.5 L 787.5 322.5 Q 798.5 325.5 798.5 329.5 Q 798.5 332.5 794.5 337.5 Q 790.5 341.5 784.5 343.5 Q 778.5 344.5 769.5 348.5 Q 759.5 351.5 750.5 351.5 Q 739.5 354.5 721.5 350.5 L 622.5 332.5 Q 552.5 319.5 532.5 317.5 L 445.5 307.5 Q 438.5 306.5 432.5 303.5 Q 425.5 296.5 431.5 289.5 L 445.5 282.5 Q 469.5 272.5 538.5 283.5 L 580.5 288.5 Z" fill="lightgray"></path>
      </clipPath>
      <path clip-path="url(#make-me-a-hanzi-clip-10)" d="M 441.5 295.5 L 525.5 297.5 L 742.5 333.5 L 790.5 330.5 " fill="none" id="make-me-a-hanzi-animation-10" stroke-dasharray="480 960" stroke-linecap="round"></path>

      <clipPath id="make-me-a-hanzi-clip-11">
      <path d="M 543.5 192.5 L 574.5 224.5 Q 588.5 240.5 595.5 244.5 Q 622.5 256.5 599.5 277.5 L 580.5 288.5 C 554.5 303.5 534.5 313.5 538.5 283.5 L 540.5 266.5 Q 542.5 262.5 536.5 241.5 L 516.5 189.5 C 505.5 161.5 522.5 170.5 543.5 192.5 Z" fill="lightgray"></path>
      </clipPath>
      <path clip-path="url(#make-me-a-hanzi-clip-11)" d="M 546.5 280.5 L 568.5 258.5 L 539.5 207.5 L 522.5 194.5 " fill="none" id="make-me-a-hanzi-animation-11" stroke-dasharray="239 478" stroke-linecap="round"></path>

      <clipPath id="make-me-a-hanzi-clip-12">
      <path d="M 443.5 -11.5 L 447.5 -1.5 Q 450.5 6.5 448.5 40.5 L 444.5 149.5 C 443.5 175.5 443.5 175.5 433.5 179.5 L 421.5 184.5 Q 399.5 193.5 386.5 193.5 Q 368.5 194.5 378.5 177.5 L 386.5 165.5 Q 404.5 118.5 401.5 39.5 Q 396.5 13.5 398.5 11.5 L 402.5 -8.5 Q 412.5 -34.5 423.5 -34.5 Q 434.5 -34.5 443.5 -11.5 Z" fill="lightgray"></path>
      </clipPath>
      <path clip-path="url(#make-me-a-hanzi-clip-12)" d="M 383.5 185.5 L 414.5 160.5 L 418.5 148.5 L 425.5 78.5 L 423.5 -22.5 " fill="none" id="make-me-a-hanzi-animation-12" stroke-dasharray="352 704" stroke-linecap="round"></path>

      <clipPath id="make-me-a-hanzi-clip-13">
      <path d="M 444.5 149.5 L 459.5 151.5 L 496.5 160.5 L 523.5 165.5 L 553.5 170.5 L 647.5 181.5 L 687.5 186.5 L 771.5 193.5 Q 814.5 197.5 827.5 184.5 Q 840.5 171.5 835.5 125.5 L 832.5 89.5 Q 830.5 83.5 830.5 71.5 L 829.5 57.5 Q 828.5 51.5 822.5 37.5 Q 816.5 23.5 810.5 17.5 Q 796.5 3.5 762.5 16.5 L 729.5 28.5 Q 723.5 28.5 721.5 27.5 Q 718.5 25.5 729.5 14.5 Q 740.5 3.5 743.5 -2.5 L 757.5 -26.5 L 773.5 -58.5 Q 780.5 -73.5 789.5 -80.5 Q 797.5 -87.5 815.5 -79.5 Q 833.5 -72.5 842.5 -65.5 Q 850.5 -58.5 867.5 -33.5 Q 880.5 -5.5 888.5 47.5 L 897.5 118.5 Q 901.5 141.5 907.5 155.5 L 915.5 172.5 Q 918.5 181.5 918.5 187.5 Q 916.5 197.5 892.5 215.5 Q 868.5 232.5 851.5 237.5 Q 834.5 241.5 830.5 241.5 Q 828.5 238.5 805.5 231.5 Q 782.5 223.5 764.5 222.5 Q 745.5 221.5 741.5 219.5 L 543.5 192.5 L 516.5 189.5 L 474.5 183.5 Q 460.5 183.5 433.5 179.5 C 403.5 175.5 414.5 144.5 444.5 149.5 Z" fill="lightgray"></path>
      </clipPath>
      <path clip-path="url(#make-me-a-hanzi-clip-13)" d="M 442.5 174.5 L 454.5 166.5 L 474.5 168.5 L 552.5 183.5 L 803.5 212.5 L 838.5 211.5 L 855.5 201.5 L 873.5 176.5 L 872.5 162.5 L 857.5 43.5 L 839.5 -5.5 L 810.5 -32.5 L 726.5 21.5 " fill="none" id="make-me-a-hanzi-animation-13" stroke-dasharray="906 1812" stroke-linecap="round"></path>

      <clipPath id="make-me-a-hanzi-clip-14">
      <path d="M 523.5 165.5 L 527.5 147.5 Q 532.5 127.5 529.5 70.5 Q 524.5 49.5 526.5 43.5 Q 527.5 17.5 541.5 5.5 Q 545.5 -1.5 549.5 0.5 Q 552.5 1.5 560.5 9.5 Q 567.5 16.5 568.5 22.5 Q 568.5 27.5 571.5 37.5 Q 573.5 47.5 573.5 71.5 L 574.5 91.5 Q 574.5 111.5 578.5 129.5 Q 581.5 147.5 580.5 148.5 L 577.5 156.5 Q 575.5 159.5 567.5 163.5 L 553.5 170.5 C 526.5 183.5 518.5 188.5 523.5 165.5 Z" fill="lightgray"></path>
      </clipPath>
      <path clip-path="url(#make-me-a-hanzi-clip-14)" d="M 531.5 162.5 L 554.5 139.5 L 550.5 10.5 " fill="none" id="make-me-a-hanzi-animation-14" stroke-dasharray="290 580" stroke-linecap="round"></path>

      <clipPath id="make-me-a-hanzi-clip-15">
      <path d="M 647.5 181.5 L 652.5 143.5 L 653.5 120.5 Q 653.5 83.5 652.5 75.5 L 649.5 23.5 Q 648.5 13.5 651.5 -13.5 Q 653.5 -40.5 664.5 -40.5 Q 668.5 -42.5 674.5 -31.5 Q 680.5 -20.5 684.5 -10.5 Q 687.5 -1.5 689.5 27.5 L 697.5 120.5 Q 699.5 141.5 701.5 145.5 L 707.5 160.5 Q 708.5 162.5 708.5 169.5 Q 708.5 175.5 687.5 186.5 C 661.5 200.5 643.5 210.5 647.5 181.5 Z" fill="lightgray"></path>
      </clipPath>
      <path clip-path="url(#make-me-a-hanzi-clip-15)" d="M 654.5 176.5 L 677.5 158.5 L 664.5 -30.5 " fill="none" id="make-me-a-hanzi-animation-15" stroke-dasharray="347 694" stroke-linecap="round"></path>

      <clipPath id="make-me-a-hanzi-clip-16">
      <path d="M 1459.5 669.5 L 1480.5 653.5 C 1502.5 636.5 1502.5 636.5 1518.5 658.5 L 1532.5 677.5 Q 1533.5 682.5 1533.5 695.5 Q 1532.5 734.5 1495.5 756.5 Q 1466.5 772.5 1439.5 780.5 Q 1413.5 787.5 1404.5 783.5 Q 1402.5 782.5 1402.5 773.5 Q 1399.5 765.5 1411.5 747.5 L 1444.5 690.5 Q 1448.5 677.5 1459.5 669.5 Z" fill="lightgray"></path>
      </clipPath>
      <path clip-path="url(#make-me-a-hanzi-clip-16)" d="M 1409.5 777.5 L 1470.5 725.5 L 1510.5 671.5 " fill="none" id="make-me-a-hanzi-animation-16" stroke-dasharray="275 550" stroke-linecap="round"></path>

      <clipPath id="make-me-a-hanzi-clip-17">
      <path d="M 1236.5 635.5 L 1226.5 665.5 Q 1218.5 694.5 1199.5 673.5 Q 1192.5 663.5 1185.5 644.5 Q 1179.5 624.5 1172.5 611.5 L 1148.5 569.5 L 1125.5 536.5 Q 1119.5 508.5 1129.5 489.5 Q 1136.5 479.5 1149.5 479.5 Q 1163.5 479.5 1175.5 488.5 Q 1187.5 497.5 1204.5 526.5 Q 1221.5 554.5 1226.5 570.5 L 1234.5 597.5 L 1236.5 635.5 Z" fill="lightgray"></path>
      </clipPath>
      <path clip-path="url(#make-me-a-hanzi-clip-17)" d="M 1212.5 668.5 L 1202.5 599.5 L 1148.5 502.5 " fill="none" id="make-me-a-hanzi-animation-17" stroke-dasharray="309 618" stroke-linecap="round"></path>

      <clipPath id="make-me-a-hanzi-clip-18">
      <path d="M 1480.5 653.5 L 1268.5 635.5 L 1236.5 635.5 C 1206.5 635.5 1205.5 604.5 1234.5 597.5 L 1247.5 594.5 Q 1257.5 588.5 1311.5 598.5 Q 1365.5 607.5 1406.5 613.5 L 1585.5 636.5 L 1703.5 647.5 Q 1734.5 649.5 1738.5 646.5 Q 1756.5 637.5 1738.5 611.5 L 1701.5 561.5 Q 1695.5 549.5 1698.5 545.5 Q 1701.5 541.5 1720.5 547.5 L 1747.5 557.5 L 1789.5 569.5 Q 1800.5 573.5 1829.5 577.5 Q 1858.5 580.5 1869.5 586.5 Q 1877.5 593.5 1878.5 598.5 Q 1879.5 603.5 1871.5 617.5 Q 1853.5 637.5 1837.5 653.5 Q 1804.5 682.5 1794.5 687.5 Q 1784.5 692.5 1774.5 694.5 Q 1764.5 695.5 1728.5 686.5 Q 1693.5 677.5 1654.5 673.5 L 1518.5 658.5 L 1480.5 653.5 Z" fill="lightgray"></path>
      </clipPath>
      <path clip-path="url(#make-me-a-hanzi-clip-18)" d="M 1241.5 628.5 L 1254.5 615.5 L 1267.5 613.5 L 1743.5 669.5 L 1770.5 661.5 L 1795.5 621.5 L 1702.5 549.5 " fill="none" id="make-me-a-hanzi-animation-18" stroke-dasharray="832 1664" stroke-linecap="round"></path>

      <clipPath id="make-me-a-hanzi-clip-19">
      <path d="M 1455.5 475.5 L 1522.5 485.5 Q 1598.5 498.5 1600.5 499.5 L 1623.5 503.5 Q 1636.5 506.5 1636.5 512.5 Q 1636.5 526.5 1611.5 538.5 Q 1596.5 545.5 1581.5 545.5 Q 1566.5 545.5 1541.5 539.5 Q 1489.5 524.5 1457.5 521.5 L 1291.5 500.5 Q 1285.5 499.5 1282.5 497.5 Q 1280.5 495.5 1287.5 483.5 Q 1302.5 459.5 1406.5 469.5 L 1455.5 475.5 Z" fill="lightgray"></path>
      </clipPath>
      <path clip-path="url(#make-me-a-hanzi-clip-19)" d="M 1289.5 492.5 L 1320.5 485.5 L 1370.5 487.5 L 1532.5 509.5 L 1567.5 519.5 L 1593.5 521.5 L 1625.5 514.5 " fill="none" id="make-me-a-hanzi-animation-19" stroke-dasharray="469 938" stroke-linecap="round"></path>

      <clipPath id="make-me-a-hanzi-clip-20">
      <path d="M 1411.5 389.5 L 1434.5 405.5 L 1457.5 427.5 Q 1480.5 437.5 1480.5 441.5 Q 1476.5 462.5 1465.5 467.5 L 1455.5 475.5 C 1432.5 494.5 1423.5 494.5 1406.5 469.5 L 1394.5 452.5 Q 1363.5 411.5 1293.5 369.5 L 1236.5 335.5 L 1172.5 305.5 Q 1165.5 300.5 1164.5 297.5 Q 1164.5 293.5 1176.5 294.5 L 1198.5 297.5 Q 1235.5 302.5 1291.5 325.5 L 1342.5 348.5 L 1392.5 375.5 L 1411.5 389.5 Z" fill="lightgray"></path>
      </clipPath>
      <path clip-path="url(#make-me-a-hanzi-clip-20)" d="M 1469.5 447.5 L 1448.5 450.5 L 1428.5 441.5 L 1374.5 394.5 L 1315.5 358.5 L 1249.5 325.5 L 1171.5 298.5 " fill="none" id="make-me-a-hanzi-animation-20" stroke-dasharray="468 936" stroke-linecap="round"></path>

      <clipPath id="make-me-a-hanzi-clip-21">
      <path d="M 1520.5 296.5 L 1501.5 323.5 Q 1497.5 331.5 1476.5 347.5 L 1444.5 371.5 L 1411.5 389.5 C 1385.5 403.5 1367.5 392.5 1392.5 375.5 L 1409.5 363.5 L 1430.5 344.5 L 1464.5 302.5 L 1472.5 289.5 Q 1478.5 282.5 1484.5 253.5 L 1497.5 185.5 L 1497.5 157.5 Q 1493.5 106.5 1480.5 53.5 Q 1468.5 -0.5 1457.5 -7.5 Q 1436.5 -22.5 1417.5 -14.5 L 1390.5 -6.5 L 1366.5 -2.5 Q 1355.5 -1.5 1354.5 -4.5 Q 1350.5 -7.5 1356.5 -13.5 L 1406.5 -58.5 Q 1420.5 -73.5 1424.5 -81.5 L 1438.5 -98.5 L 1448.5 -108.5 Q 1454.5 -111.5 1471.5 -98.5 Q 1488.5 -86.5 1499.5 -71.5 Q 1535.5 -28.5 1549.5 53.5 Q 1553.5 71.5 1555.5 84.5 Q 1558.5 96.5 1558.5 136.5 Q 1558.5 176.5 1545.5 242.5 L 1528.5 284.5 L 1520.5 296.5 Z" fill="lightgray"></path>
      </clipPath>
      <path clip-path="url(#make-me-a-hanzi-clip-21)" d="M 1399.5 376.5 L 1412.5 375.5 L 1441.5 356.5 L 1482.5 314.5 L 1504.5 277.5 L 1525.5 194.5 L 1527.5 127.5 L 1503.5 6.5 L 1473.5 -43.5 L 1454.5 -54.5 L 1361.5 -7.5 " fill="none" id="make-me-a-hanzi-animation-21" stroke-dasharray="738 1476" stroke-linecap="round"></path>

      <clipPath id="make-me-a-hanzi-clip-22">
      <path d="M 1430.5 344.5 L 1398.5 309.5 Q 1379.5 288.5 1338.5 260.5 Q 1297.5 231.5 1270.5 215.5 L 1211.5 182.5 Q 1172.5 162.5 1163.5 158.5 Q 1154.5 154.5 1152.5 151.5 Q 1150.5 147.5 1152.5 145.5 Q 1155.5 144.5 1161.5 145.5 L 1184.5 149.5 Q 1317.5 177.5 1419.5 263.5 Q 1446.5 283.5 1464.5 302.5 C 1485.5 323.5 1450.5 366.5 1430.5 344.5 Z" fill="lightgray"></path>
      </clipPath>
      <path clip-path="url(#make-me-a-hanzi-clip-22)" d="M 1429.5 334.5 L 1429.5 304.5 L 1351.5 240.5 L 1261.5 189.5 L 1157.5 148.5 " fill="none" id="make-me-a-hanzi-animation-22" stroke-dasharray="474 948" stroke-linecap="round"></path>

      <clipPath id="make-me-a-hanzi-clip-23">
      <path d="M 1484.5 253.5 L 1466.5 227.5 Q 1463.5 219.5 1408.5 175.5 Q 1354.5 130.5 1339.5 119.5 Q 1324.5 107.5 1273.5 77.5 L 1201.5 35.5 L 1146.5 8.5 Q 1136.5 4.5 1136.5 -0.5 Q 1138.5 -5.5 1152.5 -2.5 L 1165.5 -0.5 Q 1201.5 7.5 1228.5 16.5 Q 1256.5 24.5 1307.5 49.5 Q 1359.5 73.5 1392.5 96.5 Q 1438.5 127.5 1497.5 185.5 C 1519.5 206.5 1501.5 278.5 1484.5 253.5 Z" fill="lightgray"></path>
      </clipPath>
      <path clip-path="url(#make-me-a-hanzi-clip-23)" d="M 1481.5 245.5 L 1473.5 201.5 L 1466.5 191.5 L 1383.5 120.5 L 1319.5 78.5 L 1249.5 42.5 L 1196.5 18.5 L 1142.5 3.5 " fill="none" id="make-me-a-hanzi-animation-23" stroke-dasharray="564 1128" stroke-linecap="round"></path>

      <clipPath id="make-me-a-hanzi-clip-24">
      <path d="M 1528.5 284.5 L 1696.5 357.5 Q 1718.5 367.5 1734.5 370.5 Q 1750.5 373.5 1751.5 377.5 Q 1761.5 390.5 1724.5 427.5 Q 1701.5 446.5 1692.5 451.5 Q 1683.5 453.5 1680.5 452.5 Q 1677.5 450.5 1675.5 442.5 Q 1674.5 434.5 1656.5 413.5 Q 1645.5 399.5 1629.5 381.5 Q 1609.5 360.5 1598.5 353.5 L 1520.5 296.5 C 1496.5 278.5 1500.5 272.5 1528.5 284.5 Z" fill="lightgray"></path>
      </clipPath>
      <path clip-path="url(#make-me-a-hanzi-clip-24)" d="M 1742.5 384.5 L 1696.5 400.5 L 1625.5 348.5 L 1530.5 294.5 " fill="none" id="make-me-a-hanzi-animation-24" stroke-dasharray="374 748" stroke-linecap="round"></path>

      <clipPath id="make-me-a-hanzi-clip-25">
      <path d="M 1545.5 242.5 L 1669.5 122.5 Q 1681.5 111.5 1730.5 71.5 Q 1769.5 42.5 1797.5 41.5 Q 1805.5 40.5 1831.5 45.5 L 1871.5 53.5 L 1940.5 73.5 Q 1951.5 78.5 1951.5 82.5 Q 1952.5 85.5 1948.5 89.5 L 1825.5 118.5 Q 1748.5 141.5 1707.5 166.5 L 1652.5 199.5 L 1528.5 284.5 C 1503.5 301.5 1523.5 263.5 1545.5 242.5 Z" fill="lightgray"></path>
      </clipPath>
      <path clip-path="url(#make-me-a-hanzi-clip-25)" d="M 1533.5 278.5 L 1571.5 235.5 L 1699.5 135.5 L 1760.5 98.5 L 1805.5 82.5 L 1942.5 82.5 " fill="none" id="make-me-a-hanzi-animation-25" stroke-dasharray="604 1208" stroke-linecap="round"></path>

</g>
</svg>
